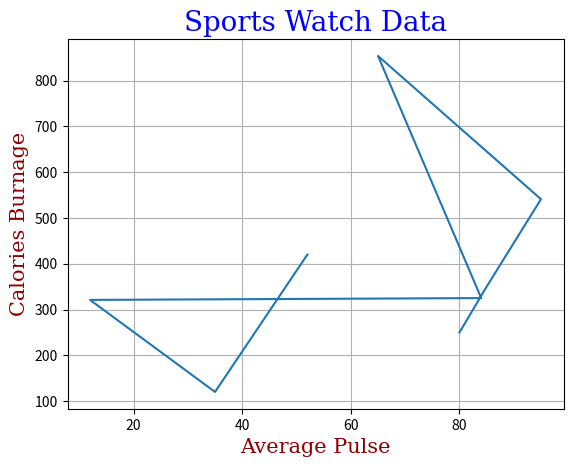

This figure's Python source:
import matplotlib.pyplot as plt
import numpy as np

x = np.array([80, 85, 95, 65, 84, 12, 35, 52])
y = np.array([250, 350, 541, 854, 325, 321, 120, 420])  # Added extra y value

font1 = {'family': 'serif', 'color': 'blue', 'size': 20}
font2 = {'family': 'serif', 'color': 'darkred', 'size': 15}  # Corrected color name

plt.title("Sports Watch Data", fontdict=font1)  # Added fontdict argument
plt.xlabel("Average Pulse", fontdict=font2)  # Added fontdict argument
plt.ylabel("Calories Burnage", fontdict=font2)  # Added fontdict argument
plt.plot(x, y)
plt.grid()
plt.show()